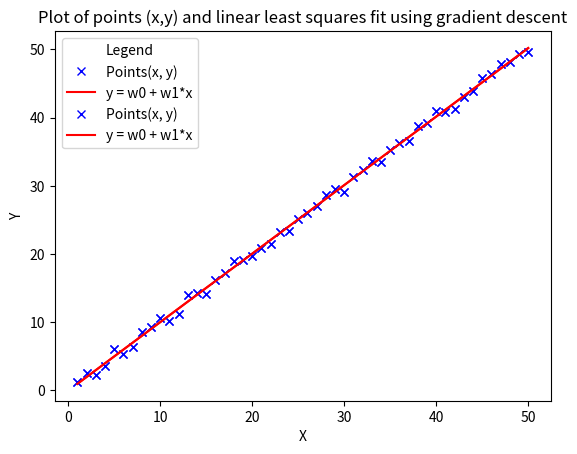

Here is the Python script that generated this plot:
# Name: Sai Anish Garapati
# UIN: 650208577

import numpy as np
import matplotlib.pyplot as plt

np.random.seed(2021)

# Using transpose(w) = D.transpose(X).inv(X.transpose(X)) since transpose(X).X is a singular matrix
def linear_least_square(D, X):
    return np.transpose(np.dot(D, np.dot(np.transpose(X), np.linalg.inv(np.dot(X, np.transpose(X))))))

def energy_function(D, X, W):
    return np.linalg.norm(D - np.dot(X, W), 2)

def gradient_descent(D, X, eta, epsilon):
    W = np.random.randn(2, 1)
    E = []
    epoch = 0
    while(True):
        E.append(energy_function(D, X, W))

        # Convergence criteria: When the change in cost function is less than 1e-6
        if (len(E) > 1):
            if (abs(E[-1] - E[-2]) <= epsilon):
                break
        for x, d in zip(X, D):
            W = W + eta * np.dot(x.reshape(2, 1), (d - np.dot(np.transpose(W), x.reshape(2, 1))))
        epoch += 1
    print('Gradient descent converged in {} epochs\n'.format(epoch))
    print('Final Energy function: ', E[-1], '\n')
    return W

if __name__ == '__main__':
    X = np.array([list(range(1, 51))]).reshape(50, 1)
    X = np.concatenate((np.ones(shape=(50, 1)), X), axis=1)
    Y = np.array([x[1] + np.random.uniform(-1, 1) for x in X]).reshape(50, 1)

    # Linear least squares fit
    print('Linear Least Squares fit: \n')
    W_o = linear_least_square(np.transpose(Y), np.transpose(X))
    print('Weights obtained for linear least squares fit: ', W_o, '\n')
    print('Final energy function: ', energy_function(Y, X, W_o), '\n')

    plt.title('Plot of points (x,y) and linear least squares fit')
    plt.xlabel('X')
    plt.ylabel('Y')
    plt.plot([x[1] for x in X], Y, 'bx', label='Points(x, y)')
    x_plot = np.linspace(1, 50)
    y_plot = W_o[0] + W_o[1] * x_plot
    plt.plot(x_plot, y_plot, 'r', label='y = w0 + w1*x')
    plt.legend(title='Legend')
    plt.show()

    # Linear least squares fit using gradient descent
    eta = 0.0001
    epsilon = 1e-6
    print('Linear least Squares fit using Gradient descent with eta = {}, epsilon = {}:\n'.format(eta, epsilon))
    W_go = gradient_descent(Y, X, eta, epsilon)
    print('Weights obtained for linear least squares using gradient descent: ', W_go, '\n')

    plt.title('Plot of points (x,y) and linear least squares fit using gradient descent')
    plt.xlabel('X')
    plt.ylabel('Y')
    plt.plot([x[1] for x in X], Y, 'bx', label='Points(x, y)')
    x_plot = np.linspace(1, 50)
    y_plot = W_go[0] + W_go[1] * x_plot
    plt.plot(x_plot, y_plot, 'r', label='y = w0 + w1*x')
    plt.legend(title='Legend')
    plt.show()
